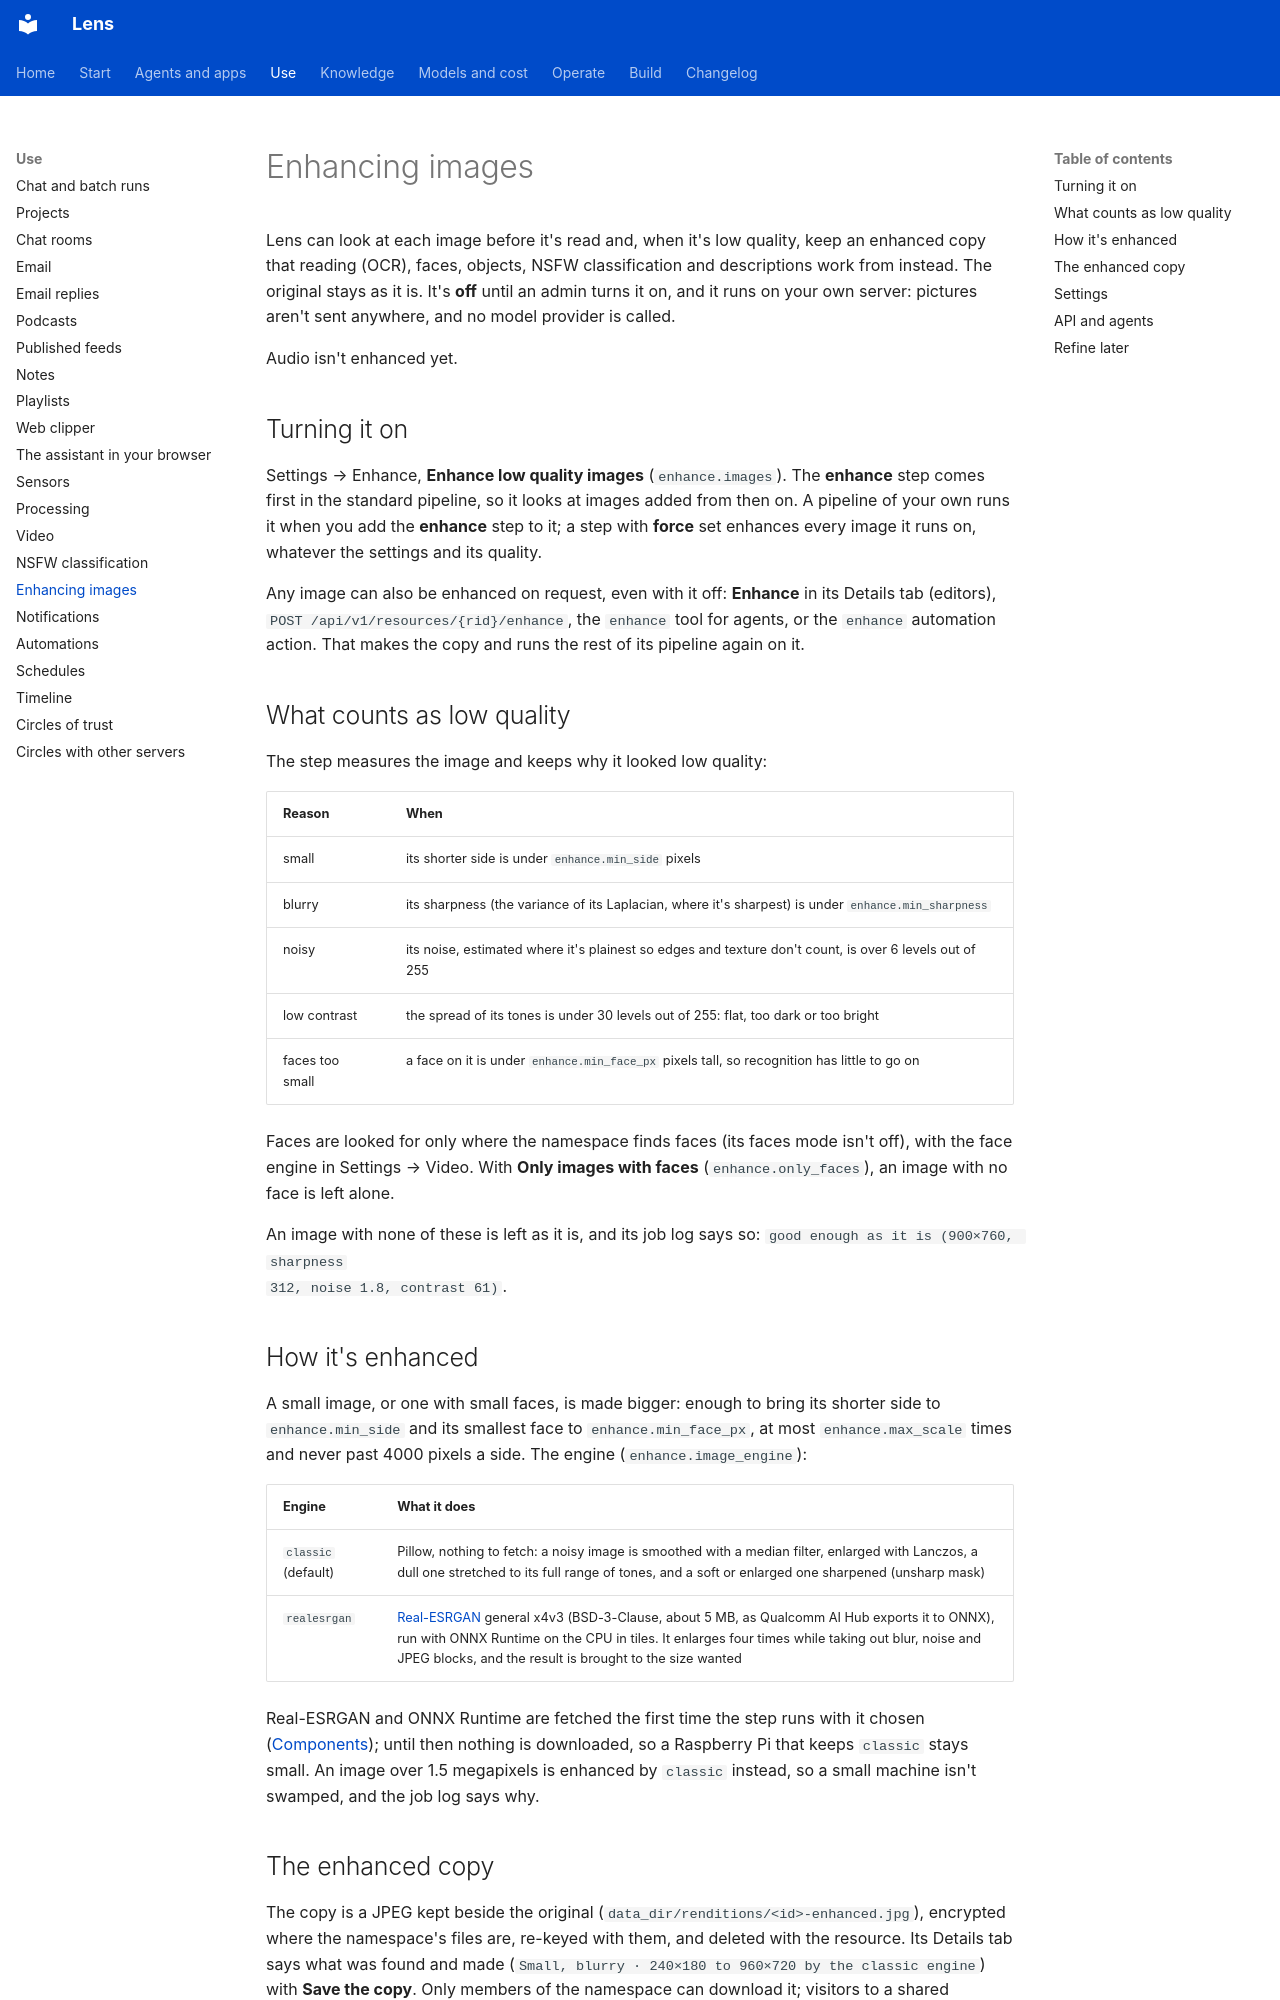

repository: adeelahmad/lense · page: enhance/index.html · generator: mkdocs

# Enhancing images

Lens can look at each image before it's read and, when it's low quality, keep an enhanced copy that reading (OCR),
faces, objects, NSFW classification and descriptions work from instead. The original stays as it is. It's **off**
until an admin turns it on, and it runs on your own server: pictures aren't sent anywhere, and no model provider is
called.

Audio isn't enhanced yet.

## Turning it on

Settings → Enhance, **Enhance low quality images** (`enhance.images`). The **enhance** step comes first in the
standard pipeline, so it looks at images added from then on. A pipeline of your own runs it when you add the
**enhance** step to it; a step with **force** set enhances every image it runs on, whatever the settings and its
quality.

Any image can also be enhanced on request, even with it off: **Enhance** in its Details tab (editors),
`POST /api/v1/resources/{rid}/enhance`, the `enhance` tool for agents, or the `enhance` automation action. That makes
the copy and runs the rest of its pipeline again on it.

## What counts as low quality

The step measures the image and keeps why it looked low quality:

| Reason | When |
|---|---|
| small | its shorter side is under `enhance.min_side` pixels |
| blurry | its sharpness (the variance of its Laplacian, where it's sharpest) is under `enhance.min_sharpness` |
| noisy | its noise, estimated where it's plainest so edges and texture don't count, is over 6 levels out of 255 |
| low contrast | the spread of its tones is under 30 levels out of 255: flat, too dark or too bright |
| faces too small | a face on it is under `enhance.min_face_px` pixels tall, so recognition has little to go on |

Faces are looked for only where the namespace finds faces (its faces mode isn't off), with the face engine in
Settings → Video. With **Only images with faces** (`enhance.only_faces`), an image with no face is left alone.

An image with none of these is left as it is, and its job log says so: `good enough as it is (900×760, sharpness
312, noise 1.8, contrast 61)`.

## How it's enhanced

A small image, or one with small faces, is made bigger: enough to bring its shorter side to `enhance.min_side` and
its smallest face to `enhance.min_face_px`, at most `enhance.max_scale` times and never past 4000 pixels a side. The
engine (`enhance.image_engine`):

| Engine | What it does |
|---|---|
| `classic` (default) | Pillow, nothing to fetch: a noisy image is smoothed with a median filter, enlarged with Lanczos, a dull one stretched to its full range of tones, and a soft or enlarged one sharpened (unsharp mask) |
| `realesrgan` | [Real-ESRGAN](https://github.com/xinntao/Real-ESRGAN) general x4v3 (BSD-3-Clause, about 5 MB, as Qualcomm AI Hub exports it to ONNX), run with ONNX Runtime on the CPU in tiles. It enlarges four times while taking out blur, noise and JPEG blocks, and the result is brought to the size wanted |

Real-ESRGAN and ONNX Runtime are fetched the first time the step runs with it chosen ([Components](components.md));
until then nothing is downloaded, so a Raspberry Pi that keeps `classic` stays small. An image over 1.5 megapixels is
enhanced by `classic` instead, so a small machine isn't swamped, and the job log says why.
